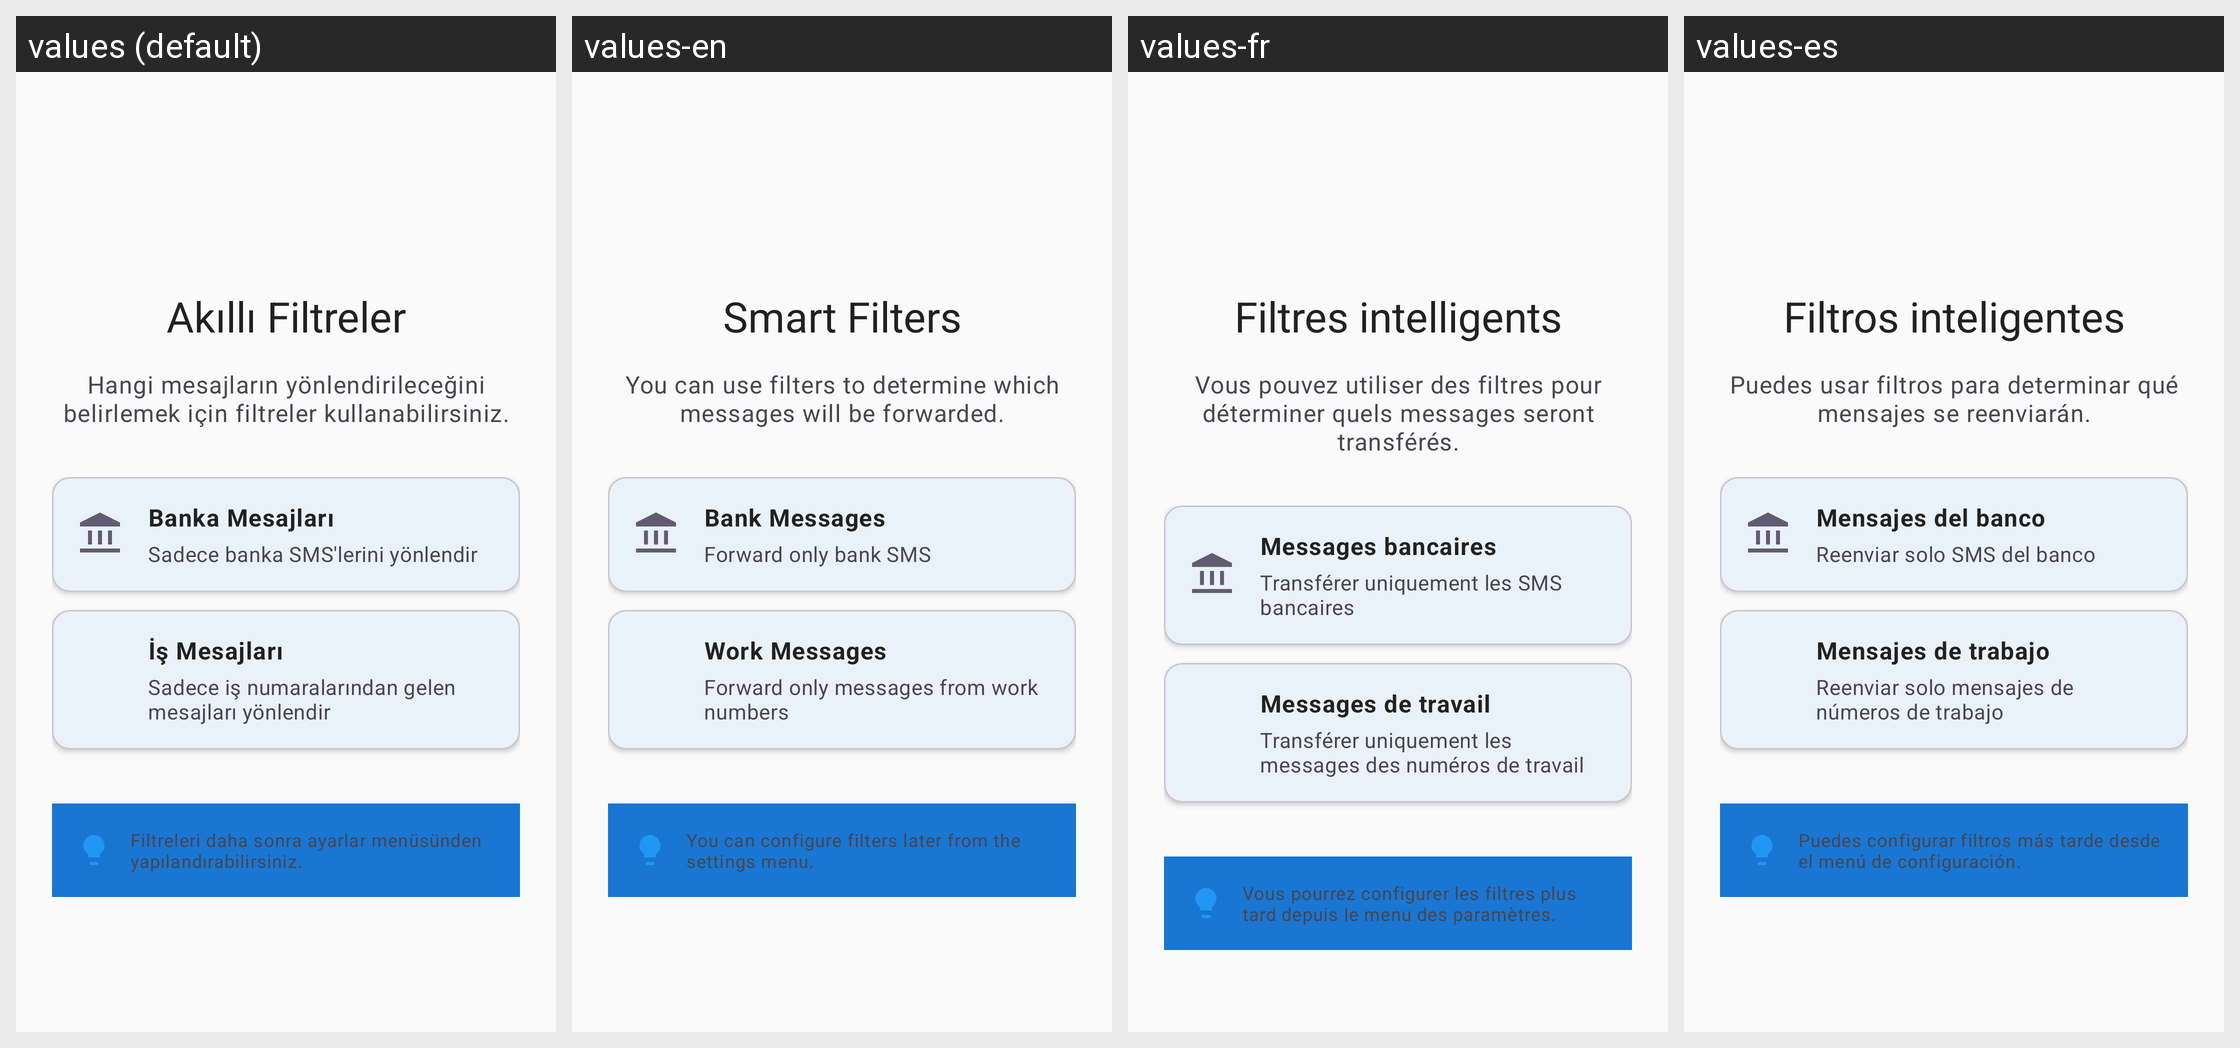

Strings drawn on this Android screen and how each of the app's shown locales translates them:
Android screen res/layout/fragment_filter_intro.xml rendered under 4 locales, left to right: values (default), values-en, values-fr, values-es. Device: Nexus 5 (rendered at 1080×1920; each locale shown at half size, 540×960, under a caption strip naming it); theme Theme.HermesSmsForward.
Other locales in the repository, not shown: values-de, values-it.
Strings drawn on this screen, with the default value and each locale's value (text and hints the layout hard-codes, and strings that could not be matched under every locale, appear in the picture but are not listed):

filter_intro_title
  values: Akıllı Filtreler
  values-en: Smart Filters
  values-fr: Filtres intelligents
  values-es: Filtros inteligentes

filter_intro_description
  values: Hangi mesajların yönlendirileceğini belirlemek için filtreler kullanabilirsiniz.
  values-en: You can use filters to determine which messages will be forwarded.
  values-fr: Vous pouvez utiliser des filtres pour déterminer quels messages seront transférés.
  values-es: Puedes usar filtros para determinar qué mensajes se reenviarán.

filter_example_bank
  values: Banka Mesajları
  values-en: Bank Messages
  values-fr: Messages bancaires
  values-es: Mensajes del banco

filter_example_bank_desc
  values: Sadece banka SMS'lerini yönlendir
  values-en: Forward only bank SMS
  values-fr: Transférer uniquement les SMS bancaires
  values-es: Reenviar solo SMS del banco

filter_example_work
  values: İş Mesajları
  values-en: Work Messages
  values-fr: Messages de travail
  values-es: Mensajes de trabajo

filter_example_work_desc
  values: Sadece iş numaralarından gelen mesajları yönlendir
  values-en: Forward only messages from work numbers
  values-fr: Transférer uniquement les messages des numéros de travail
  values-es: Reenviar solo mensajes de números de trabajo

filter_intro_tip
  values: Filtreleri daha sonra ayarlar menüsünden yapılandırabilirsiniz.
  values-en: You can configure filters later from the settings menu.
  values-fr: Vous pourrez configurer les filtres plus tard depuis le menu des paramètres.
  values-es: Puedes configurar filtros más tarde desde el menú de configuración.
